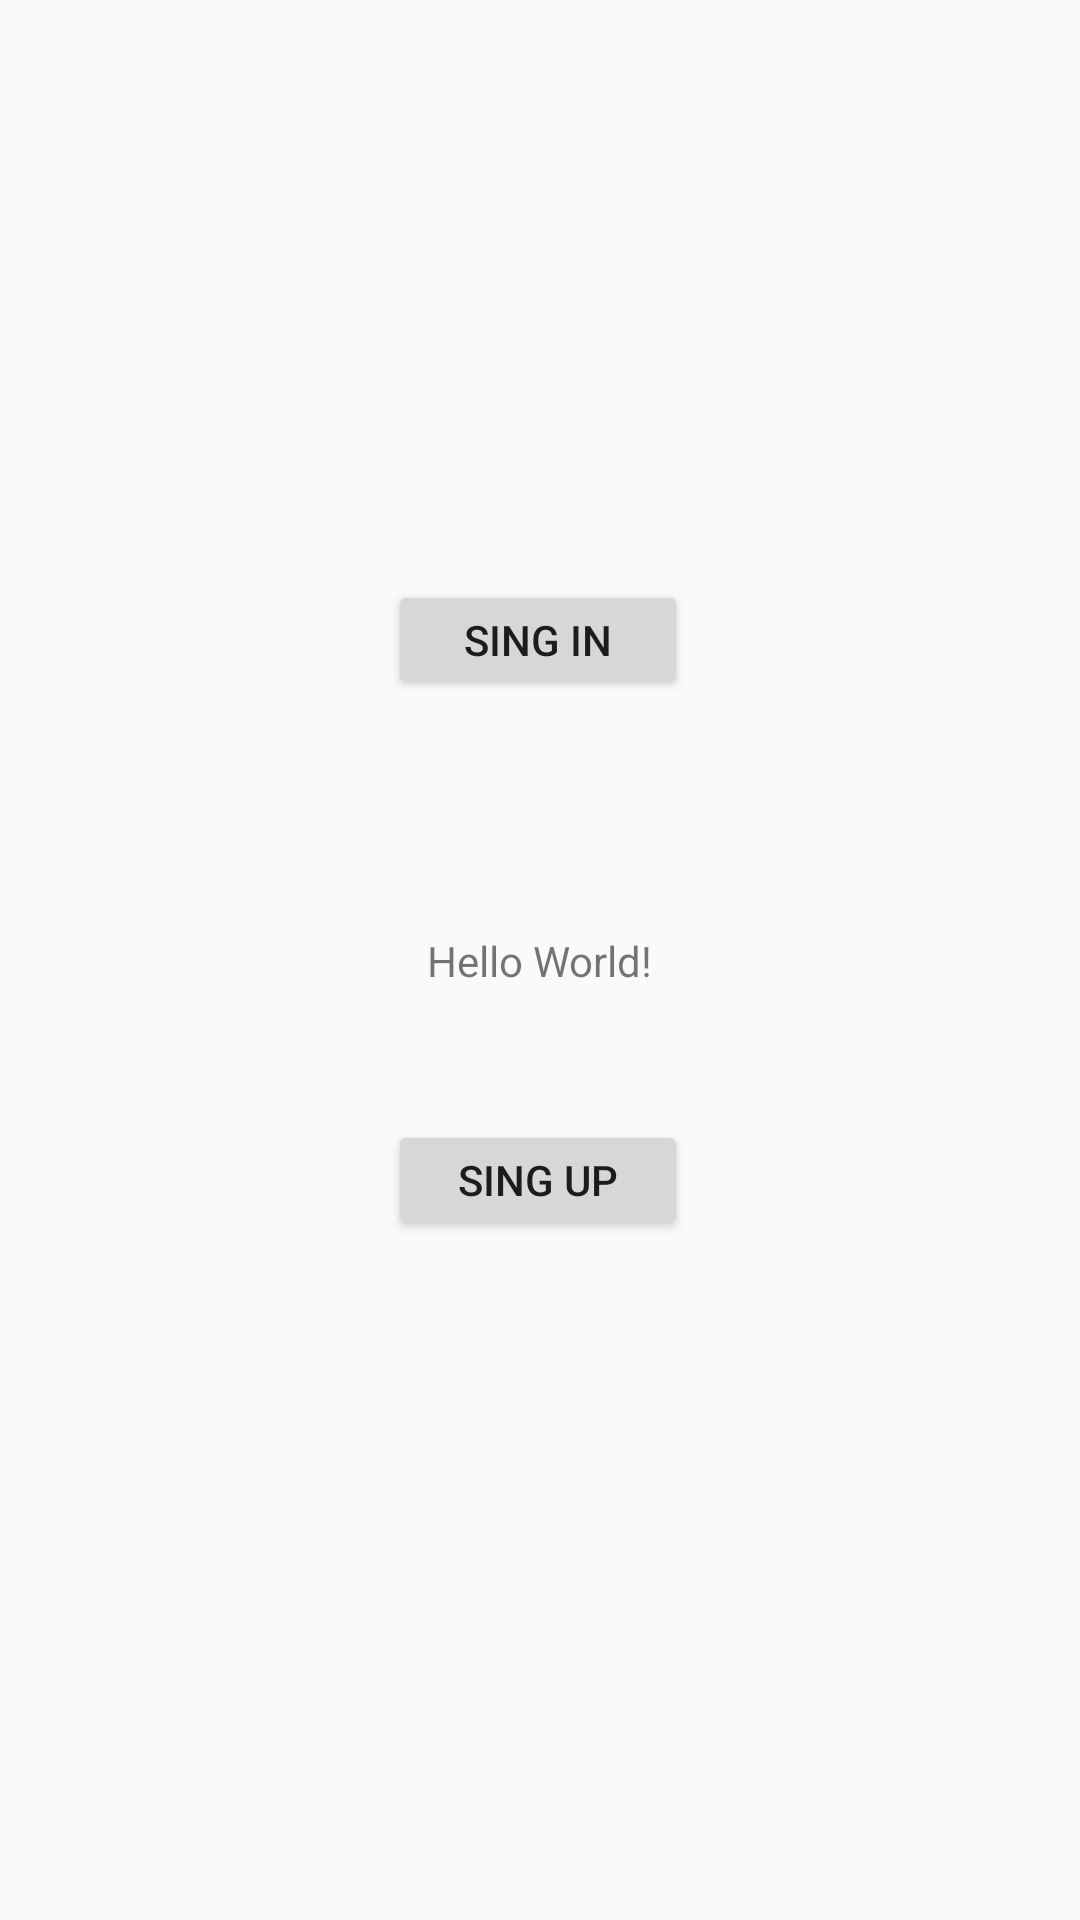

Here is an Android app screen rendered from its layout file. Give the layout XML and the strings, colors and styles it references.
<!-- AndroidManifest.xml: application theme Theme.ANIMO -->
<!-- res/layout/activity_main.xml -->
<?xml version="1.0" encoding="utf-8"?>
<android.support.constraint.ConstraintLayout xmlns:android="http://schemas.android.com/apk/res/android"
    xmlns:app="http://schemas.android.com/apk/res-auto"
    xmlns:tools="http://schemas.android.com/tools"
    android:layout_width="match_parent"
    android:layout_height="match_parent"
    tools:context=".MainActivity">

    <TextView
        android:id="@+id/textView"
        android:layout_width="wrap_content"
        android:layout_height="wrap_content"
        android:text="Hello World!"
        app:layout_constraintBottom_toBottomOf="parent"
        app:layout_constraintLeft_toLeftOf="parent"
        app:layout_constraintRight_toRightOf="parent"
        app:layout_constraintTop_toTopOf="parent" />

    <Button
        android:id="@+id/btn1"
        android:layout_width="100dp"
        android:layout_height="40dp"
        android:text="Sing In"
        app:layout_constraintBottom_toBottomOf="parent"
        app:layout_constraintEnd_toEndOf="parent"
        app:layout_constraintHorizontal_bias="0.498"
        app:layout_constraintStart_toStartOf="parent"
        app:layout_constraintTop_toTopOf="parent"
        app:layout_constraintVertical_bias="0.322" />

    <Button
        android:id="@+id/btn2"
        android:layout_width="100dp"
        android:layout_height="40dp"
        android:text="Sing Up"
        app:layout_constraintBottom_toBottomOf="parent"
        app:layout_constraintEnd_toEndOf="parent"
        app:layout_constraintHorizontal_bias="0.498"
        app:layout_constraintStart_toStartOf="parent"
        app:layout_constraintTop_toTopOf="parent"
        app:layout_constraintVertical_bias="0.622" />

</android.support.constraint.ConstraintLayout>
<!-- resources referenced by this layout -->
<resources>
  <style name="Theme.ANIMO" parent="Theme.AppCompat.Light.DarkActionBar">
          
          <item name="colorPrimary">@color/purple_500</item>
          <item name="colorPrimaryDark">@color/purple_700</item>
          <item name="colorAccent">@color/teal_200</item>
          
      </style>
  <color name="purple_500">#FF6200EE</color>
  <color name="purple_700">#FF3700B3</color>
  <color name="teal_200">#FF03DAC5</color>
</resources>
